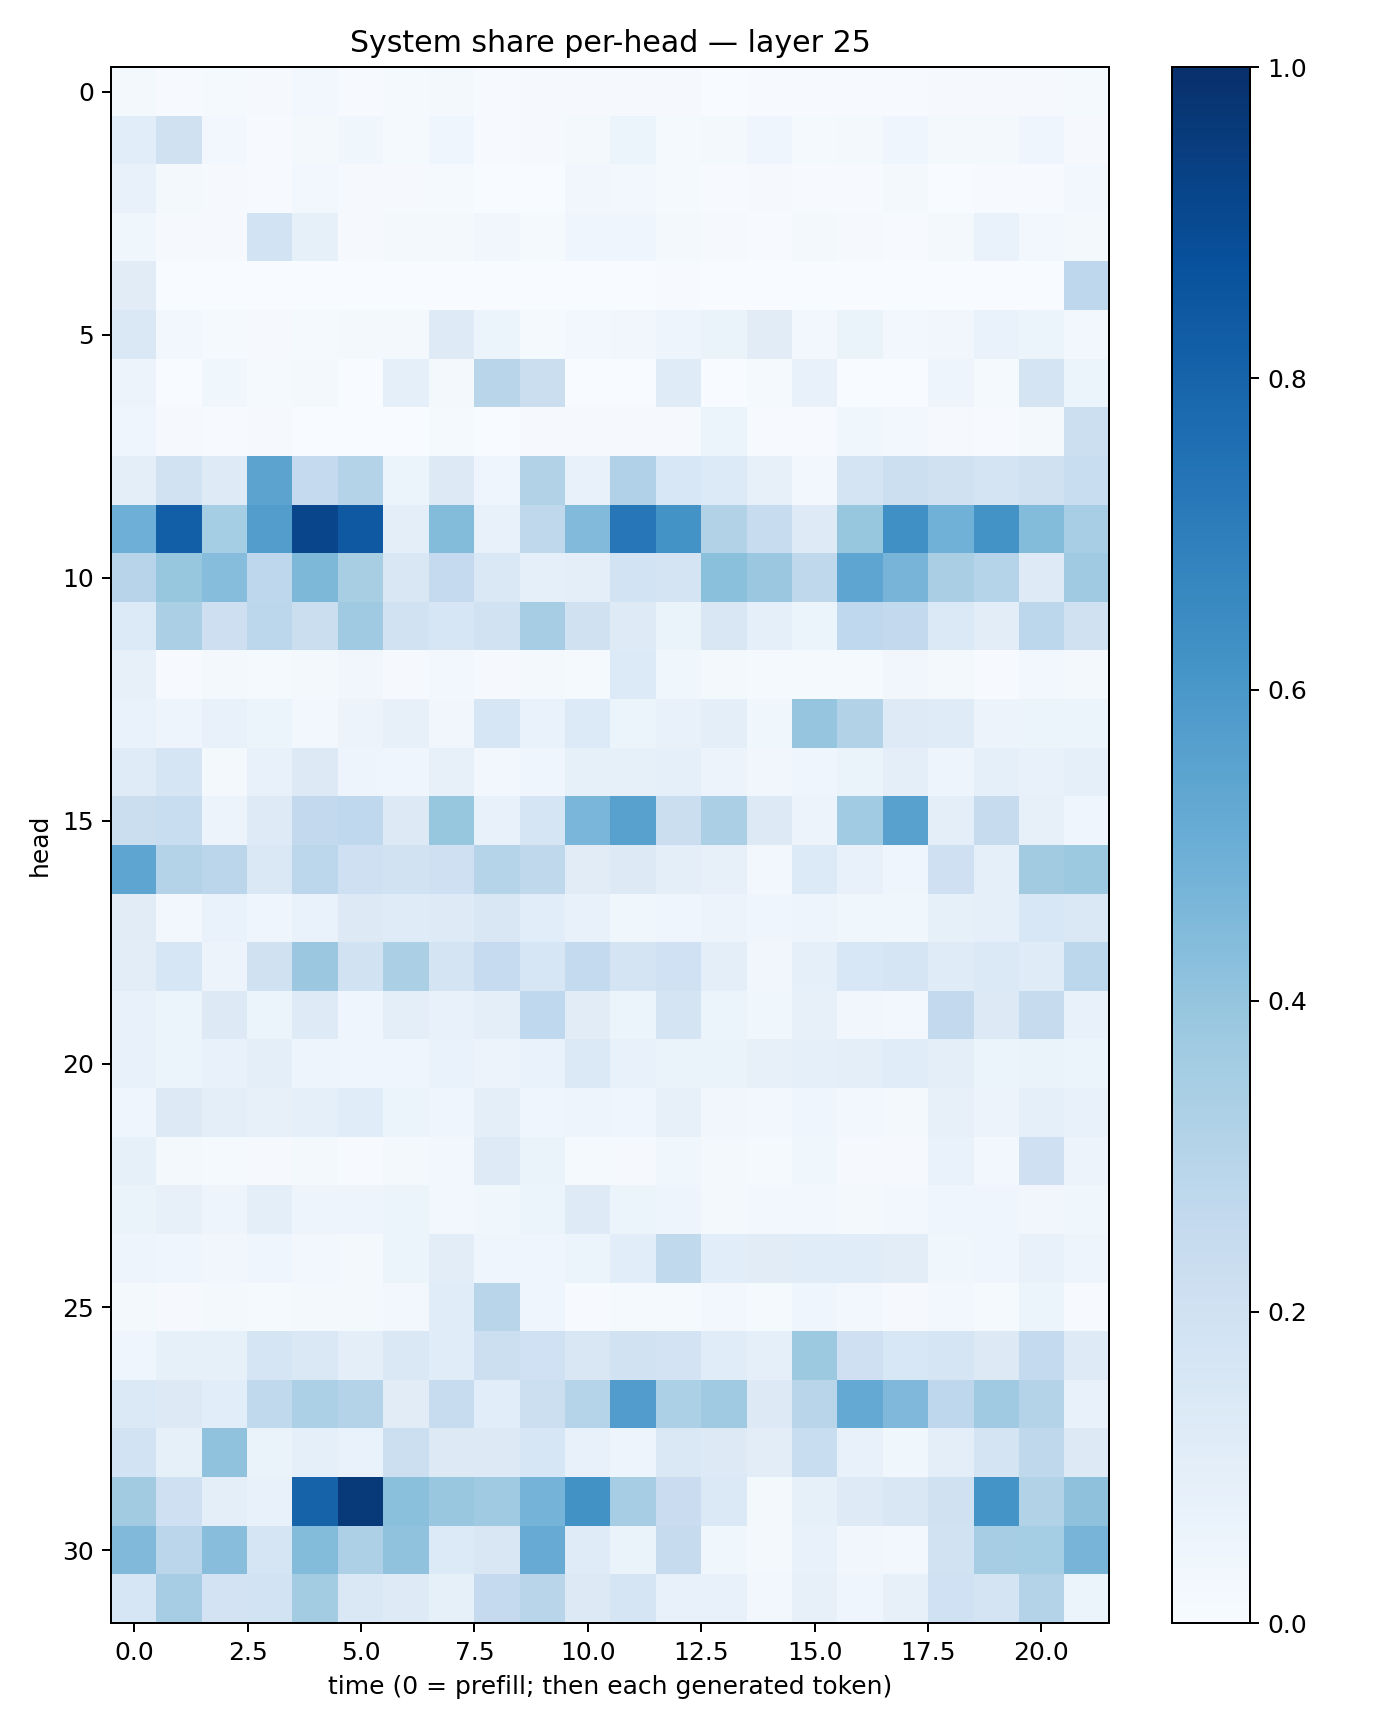

The data file committed next to this chart (first rows):
0.021521889, 0.00564179, 0.015262778, 0.009604976, 0.028237142, 0.0059975865, 0.012720435, 0.017687226, 0.0062481514, 0.008088282, 0.009273352, 0.008871387, 0.008291584, 0.0030993447, 0.0056680203, 0.0052032564, 0.0049812547, 0.0050111394, 0.008663899, 0.010627202, 0.010151332, 0.014999806
0.106, 0.1963, 0.02818, 0.004496, 0.01688, 0.03745, 0.01355, 0.04009, 0.004135, 0.01121, 0.01735, 0.05992, 0.01464, 0.02061, 0.03927, 0.01404, 0.01841, 0.04085, 0.02233, 0.01969, 0.04027, 0.008848
0.07103, 0.01714, 0.009674, 0.004926, 0.03063, 0.01093, 0.009863, 0.01389, 0.001751, 0.002915, 0.03394, 0.02935, 0.01265, 0.006675, 0.01115, 0.006601, 0.007664, 0.01598, 0.003412, 0.004638, 0.005616, 0.03125
0.03653, 0.01043, 0.01086, 0.1873, 0.08217, 0.01079, 0.02256, 0.01999, 0.03288, 0.01542, 0.04047, 0.04591, 0.02004, 0.008251, 0.00491, 0.01774, 0.01049, 0.007437, 0.01623, 0.06995, 0.02399, 0.01747
0.1103, 0.003168, 0.003498, 0.002624, 0.001381, 0.0004732, 0.001536, 0.003736, 0.001005, 0.001712, 0.002126, 0.00308, 0.004918, 0.001074, 0.002206, 0.002127, 0.001438, 0.001083, 0.002402, 0.001018, 0.001968, 0.2738
0.1443, 0.02509, 0.01202, 0.008639, 0.014, 0.02324, 0.01631, 0.124, 0.06182, 0.01473, 0.02571, 0.03493, 0.04981, 0.06521, 0.1127, 0.02505, 0.06287, 0.03012, 0.03266, 0.06786, 0.05915, 0.02403
0.05626, 0.001471, 0.03784, 0.0153, 0.02301, 0.002446, 0.09005, 0.01869, 0.2907, 0.2203, 0.00345, 0.003557, 0.1183, 0.001967, 0.01398, 0.07238, 0.002814, 0.001161, 0.04812, 0.01322, 0.1728, 0.05469
0.04166, 0.008996, 0.005704, 0.01117, 0.001663, 0.001704, 0.001541, 0.01345, 0.001296, 0.007835, 0.01086, 0.008431, 0.009759, 0.05322, 0.006327, 0.005953, 0.03716, 0.02821, 0.008294, 0.004051, 0.02082, 0.2156
0.09651, 0.188, 0.1243, 0.5454, 0.2514, 0.3054, 0.05229, 0.1298, 0.04277, 0.3131, 0.07052, 0.3169, 0.1539, 0.1367, 0.07842, 0.03067, 0.174, 0.2162, 0.1992, 0.175, 0.1988, 0.2327
0.4934, 0.8176, 0.3529, 0.5727, 0.917, 0.8421, 0.09642, 0.4378, 0.07438, 0.2704, 0.4433, 0.7258, 0.6176, 0.3117, 0.2405, 0.1211, 0.3943, 0.6322, 0.4861, 0.6182, 0.4377, 0.3464
0.2947, 0.3938, 0.4332, 0.2772, 0.4535, 0.3416, 0.1509, 0.253, 0.1461, 0.08677, 0.09994, 0.1868, 0.1793, 0.4203, 0.379, 0.2722, 0.5384, 0.4708, 0.339, 0.3015, 0.1223, 0.3707
0.1341, 0.3338, 0.2119, 0.2798, 0.225, 0.37, 0.1896, 0.1579, 0.1929, 0.3512, 0.1979, 0.1231, 0.06465, 0.1496, 0.0882, 0.05919, 0.268, 0.2599, 0.1384, 0.105, 0.2778, 0.1963
0.07942, 0.005926, 0.017, 0.01241, 0.01938, 0.03346, 0.008025, 0.0263, 0.009797, 0.02048, 0.01272, 0.1333, 0.03898, 0.01689, 0.01385, 0.01364, 0.01374, 0.03402, 0.01809, 0.007344, 0.02855, 0.02015
0.06918, 0.04766, 0.07425, 0.05342, 0.02952, 0.05583, 0.08152, 0.03172, 0.1584, 0.06938, 0.134, 0.06049, 0.07111, 0.0998, 0.03647, 0.3982, 0.3137, 0.1241, 0.1199, 0.0561, 0.05389, 0.06112
0.1209, 0.1675, 0.02004, 0.07065, 0.1279, 0.04904, 0.04666, 0.07904, 0.02872, 0.04399, 0.08426, 0.08371, 0.09175, 0.05624, 0.03459, 0.04148, 0.06509, 0.09975, 0.04961, 0.0894, 0.07365, 0.09196
0.2206, 0.2322, 0.05544, 0.1222, 0.2591, 0.2692, 0.1301, 0.3932, 0.07277, 0.1645, 0.4616, 0.5564, 0.2252, 0.3333, 0.1263, 0.05796, 0.3666, 0.5567, 0.0965, 0.2423, 0.07917, 0.0438
0.5359, 0.3063, 0.2818, 0.1443, 0.2811, 0.2048, 0.1918, 0.2092, 0.3006, 0.2698, 0.1115, 0.126, 0.1009, 0.08133, 0.02691, 0.135, 0.07417, 0.04433, 0.2088, 0.08804, 0.3596, 0.3778
0.1117, 0.02469, 0.06864, 0.0458, 0.06662, 0.1322, 0.1187, 0.1246, 0.1503, 0.1088, 0.07091, 0.03854, 0.04573, 0.05549, 0.04022, 0.04709, 0.03886, 0.03621, 0.08243, 0.08849, 0.1555, 0.1409
0.1054, 0.1591, 0.05565, 0.1988, 0.3827, 0.1901, 0.3349, 0.1758, 0.2495, 0.1618, 0.2565, 0.1769, 0.2002, 0.09916, 0.03168, 0.08675, 0.1537, 0.1656, 0.1186, 0.1382, 0.1208, 0.278
0.07352, 0.05893, 0.1257, 0.06212, 0.1234, 0.04505, 0.09755, 0.07143, 0.1005, 0.2657, 0.1094, 0.05231, 0.1775, 0.05367, 0.03781, 0.08066, 0.03169, 0.02864, 0.2597, 0.1258, 0.2436, 0.07433
0.07573, 0.05222, 0.07728, 0.0978, 0.0489, 0.04129, 0.04656, 0.06774, 0.05543, 0.0698, 0.1396, 0.07368, 0.06593, 0.06501, 0.08177, 0.09158, 0.1001, 0.1138, 0.09488, 0.06139, 0.06322, 0.05954
0.03953, 0.1268, 0.09407, 0.08133, 0.08839, 0.1146, 0.05331, 0.04597, 0.09393, 0.04487, 0.0487, 0.04631, 0.07856, 0.03243, 0.03106, 0.04231, 0.02878, 0.02278, 0.08129, 0.05663, 0.08802, 0.07105
0.0848, 0.0192, 0.01399, 0.01081, 0.02021, 0.004121, 0.02248, 0.02481, 0.122, 0.06451, 0.01434, 0.009694, 0.03766, 0.02011, 0.01244, 0.03802, 0.008741, 0.009339, 0.06707, 0.02535, 0.2032, 0.05588
0.06431, 0.0789, 0.04721, 0.09523, 0.04943, 0.05, 0.05121, 0.03011, 0.03796, 0.06083, 0.1226, 0.05436, 0.05074, 0.01743, 0.02964, 0.02499, 0.01815, 0.02572, 0.04177, 0.04446, 0.03242, 0.0383
0.0481, 0.04623, 0.03315, 0.0447, 0.03121, 0.01584, 0.05421, 0.1023, 0.0409, 0.04078, 0.05874, 0.1088, 0.2624, 0.109, 0.1122, 0.1136, 0.1155, 0.103, 0.0382, 0.04451, 0.07512, 0.04944
0.01683, 0.009423, 0.01671, 0.01257, 0.0206, 0.01967, 0.0303, 0.1152, 0.2891, 0.04131, 0.007018, 0.01225, 0.01232, 0.02548, 0.01416, 0.03961, 0.02609, 0.008993, 0.02377, 0.01223, 0.05226, 0.007786
0.04669, 0.0838, 0.08532, 0.1693, 0.1438, 0.09653, 0.1448, 0.1143, 0.216, 0.2026, 0.1507, 0.1952, 0.1803, 0.1164, 0.08884, 0.375, 0.2096, 0.1554, 0.166, 0.1314, 0.2567, 0.1223
0.1386, 0.1308, 0.1063, 0.2632, 0.3313, 0.3079, 0.1103, 0.2368, 0.1076, 0.217, 0.3006, 0.578, 0.3285, 0.3701, 0.1309, 0.2923, 0.5209, 0.4498, 0.2747, 0.369, 0.3077, 0.07121
0.1839, 0.08516, 0.4067, 0.06343, 0.08674, 0.06677, 0.2187, 0.1273, 0.1317, 0.1602, 0.07576, 0.04716, 0.1433, 0.1262, 0.1017, 0.231, 0.07054, 0.03686, 0.09709, 0.1776, 0.2701, 0.1314
0.3626, 0.2078, 0.09472, 0.07547, 0.8023, 0.9633, 0.4193, 0.3836, 0.369, 0.4738, 0.6244, 0.3487, 0.2273, 0.1374, 0.01951, 0.08575, 0.1213, 0.1504, 0.1973, 0.6147, 0.3132, 0.4117
0.4489, 0.2838, 0.4268, 0.1645, 0.441, 0.3262, 0.4092, 0.1343, 0.1504, 0.5088, 0.1187, 0.06614, 0.245, 0.0364, 0.01641, 0.07336, 0.0324, 0.02592, 0.19, 0.3496, 0.3549, 0.4712
0.1604, 0.3486, 0.1799, 0.1841, 0.356, 0.1412, 0.1243, 0.08422, 0.2516, 0.2926, 0.1276, 0.1679, 0.07704, 0.07713, 0.02676, 0.08116, 0.04285, 0.0817, 0.203, 0.1766, 0.3085, 0.05224
